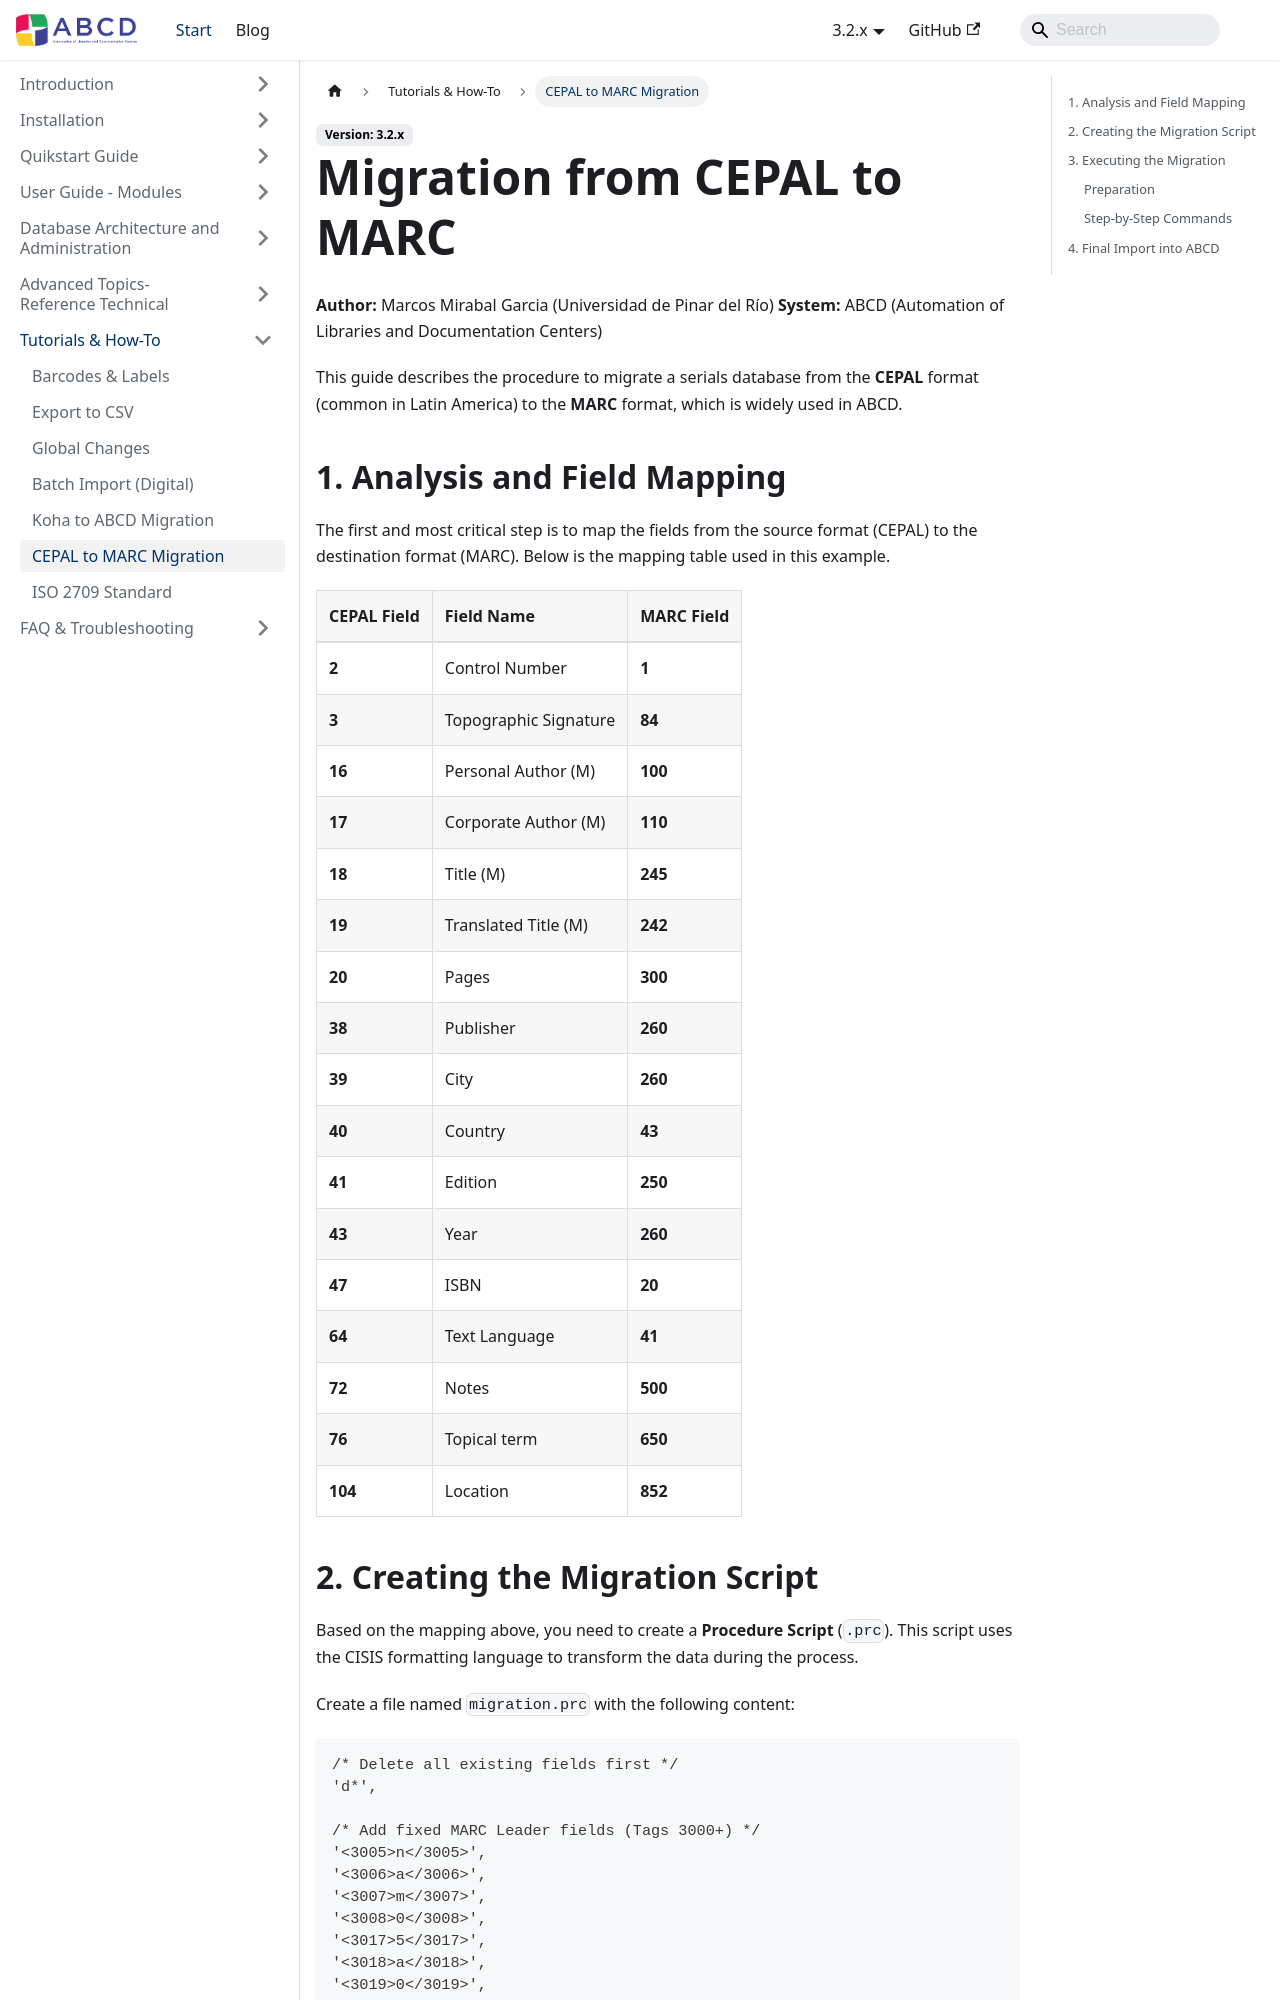

repository: ABCD-DEVCOM/ABCD-DEVCOM.github.io · page: docs/3.2/abcd-tutorials/migration_from_cepal_to_marc.html · generator: docusaurus

---
title: Migration from CEPAL to MARC
sidebar_label: CEPAL to MARC Migration
---

# Migration from CEPAL to MARC

**Author:** Marcos Mirabal Garcia (Universidad de Pinar del Río)
**System:** ABCD (Automation of Libraries and Documentation Centers)

This guide describes the procedure to migrate a serials database from the **CEPAL** format (common in Latin America) to the **MARC** format, which is widely used in ABCD.

## 1. Analysis and Field Mapping

The first and most critical step is to map the fields from the source format (CEPAL) to the destination format (MARC). Below is the mapping table used in this example.

| CEPAL Field | Field Name | MARC Field |
| :--- | :--- | :--- |
| **2** | Control Number | **1** |
| **3** | Topographic Signature | **84** |
| **16** | Personal Author (M) | **100** |
| **17** | Corporate Author (M) | **110** |
| **18** | Title (M) | **245** |
| **19** | Translated Title (M) | **242** |
| **20** | Pages | **300** |
| **38** | Publisher | **260** |
| **39** | City | **260** |
| **40** | Country | **43** |
| **41** | Edition | **250** |
| **43** | Year | **260** |
| **47** | ISBN | **20** |
| **64** | Text Language | **41** |
| **72** | Notes | **500** |
| **76** | Topical term | **650** |
| **104** | Location | **852** |
